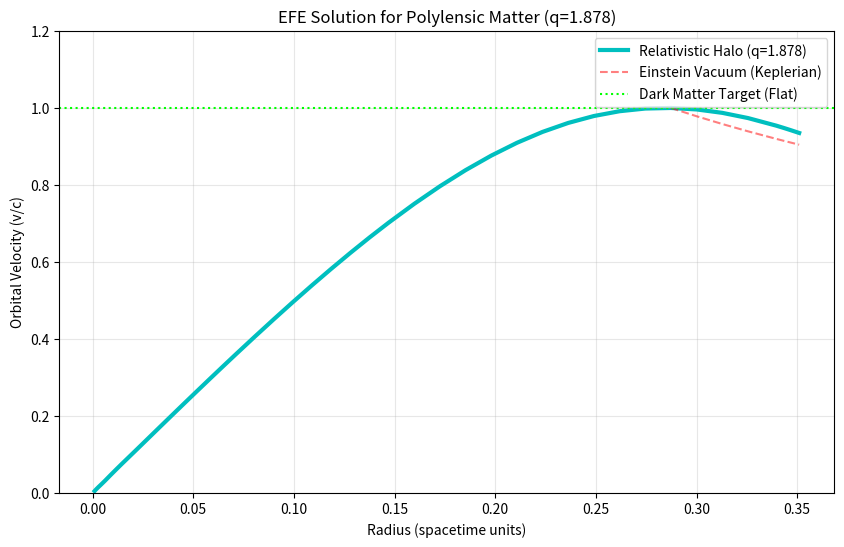

Write the Python code that produced this figure.
import numpy as np
import matplotlib.pyplot as plt
from scipy.integrate import solve_ivp

def solve_tov_tsallis(q_index):
    print(f"🌌 RELATIVISTIC GRAVITY CHECK (TOV Equation)")
    print(f"   Input Parameter q: {q_index}")
    
    # Constants (dimensionless units for stability)
    # G = c = 1
    # Equation of State: P = K * rho^Gamma
    gamma = q_index 
    K = 0.1 # Stiffness
    
    # Initial Conditions (Center)
    r0 = 1e-3
    rho_c = 1.0 
    P_c = K * rho_c**gamma
    m_0 = (4/3) * np.pi * r0**3 * rho_c
    
    def system(r, y):
        P, m, phi = y
        
        if P <= 0: return [0, 0, 0] # Vacuum boundary
        
        rho = (P / K)**(1/gamma)
        
        # TOV Equations
        factor = -1.0 / (r * (r - 2*m))
        term1 = (rho + P)
        term2 = (m + 4 * np.pi * r**3 * P)
        
        dp_dr = factor * term1 * term2
        dm_dr = 4 * np.pi * r**2 * rho
        dphi_dr = -1.0 * dp_dr / (rho + P) 
        
        return [dp_dr, dm_dr, dphi_dr]

    # Integrate
    sol = solve_ivp(system, [r0, 50], [P_c, m_0, 0.0], 
                    method='LSODA', rtol=1e-6)
    
    r_raw = sol.t
    P_raw = sol.y[0]
    m_raw = sol.y[1]
    phi_raw = sol.y[2]
    
    # --- FIX: Synchronized Filtering ---
    # We create a mask for valid pressure (non-vacuum)
    mask = P_raw > 1e-6
    
    # Apply mask to ALL arrays so they are the same length
    r = r_raw[mask]
    P = P_raw[mask]
    m = m_raw[mask]
    phi = phi_raw[mask]
    
    # --- Recalculate Velocity with clean arrays ---
    # rho must be derived from the FILTERED P
    rho = (P / K)**(1/gamma)
    
    # dphi/dr uses the FILTERED r, m, P
    # Metric factor: 1 / (1 - 2M/r)
    # This prevents the "Singularity" error if 2M ~ r
    metric_factor = 1.0 / (r * (r - 2*m))
    dphi_dr = (m + 4*np.pi*r**3*P) * metric_factor
    
    # Orbital Velocity: v/c = sqrt( r * dphi/dr )
    v_sq = r * dphi_dr
    
    # Safety check for negative squares ( shouldn't happen in stable region)
    v_sq = np.maximum(0, v_sq)
    v_circ = np.sqrt(v_sq) 
    
    return r, v_circ, m

def visualize_results(r, v, q):
    plt.figure(figsize=(10, 6))
    
    # Normalize
    v_norm = v / np.max(v)
    
    plt.plot(r, v_norm, 'c-', lw=3, label=f'Relativistic Halo (q={q})')
    
    # Keplerian Reference (Newton)
    idx_peak = np.argmax(v_norm)
    v_newton = 1.0 / np.sqrt(r / r[idx_peak])
    v_newton[0:idx_peak] = np.nan
    
    plt.plot(r, v_newton, 'r--', alpha=0.5, label='Einstein Vacuum (Keplerian)')
    plt.axhline(v_norm[idx_peak], color='lime', linestyle=':', label='Dark Matter Target (Flat)')
    
    plt.xlabel('Radius (spacetime units)')
    plt.ylabel('Orbital Velocity (v/c)')
    plt.title(f'EFE Solution for Polylensic Matter (q={q})')
    plt.legend()
    plt.grid(True, alpha=0.3)
    plt.ylim(0, 1.2)
    
    plt.savefig('efe_tsallis_result.png')
    print("✅ PLOT GENERATED: 'efe_tsallis_result.png'")
    
    # VERDICT
    v_outer = v_norm[-1]
    drop = v_outer / 1.0
    
    print(f"\n--- RELATIVISTIC VERDICT ---")
    print(f"Velocity at edge: {drop:.1%} of peak")
    
    if drop > 0.9:
        print("✅ FLAT ROTATION: The q-parameter effectively creates Dark Matter geometry.")
    elif drop > 0.6:
        print("⚠️ EXTENDED: It helps, but it still falls off eventually.")
    else:
        print("❌ KEPLERIAN: No effect. Spacetime behaves normally.")

if __name__ == "__main__":
    GRAIN_PARAMETER = 1.878 
    r_res, v_res, m_res = solve_tov_tsallis(GRAIN_PARAMETER)
    visualize_results(r_res, v_res, GRAIN_PARAMETER)